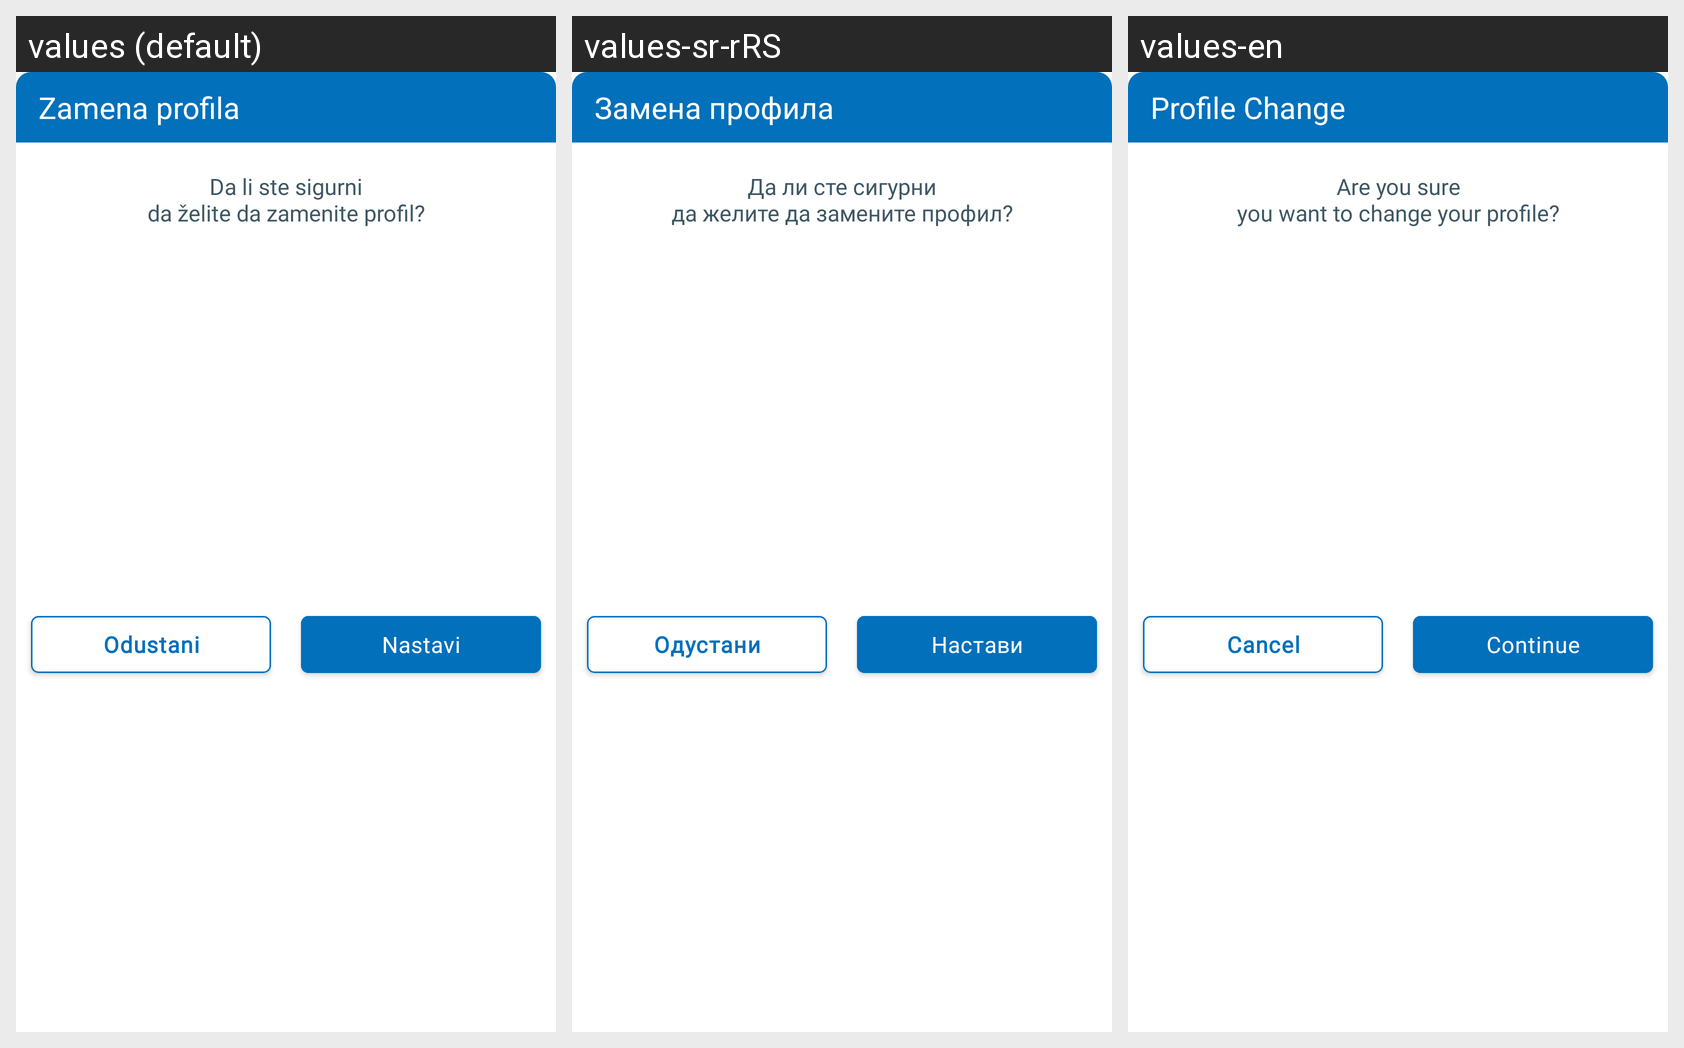

The same Android screen rendered under several of its app's locales, left to right. List the strings drawn on it with the default value and each locale's translation.
Android screen res/layout/fragment_change_profile_bottom_sheet.xml rendered under 3 locales, left to right: values (default), values-sr-rRS, values-en. Device: Nexus 5 (rendered at 1080×1920; each locale shown at half size, 540×960, under a caption strip naming it); theme Theme.E_Zdravlje.
Strings drawn on this screen, with the default value and each locale's value (text and hints the layout hard-codes, and strings that could not be matched under every locale, appear in the picture but are not listed):

fragment_change_profile_bottomsheet_header
  values: Zamena profila
  values-sr-rRS: Замена профила
  values-en: Profile Change

fragment_change_profile_bottomsheet_content
  values: Da li ste sigurni
      da želite da zamenite profil?
  values-sr-rRS: Да ли сте сигурни
      да желите да замените профил?
  values-en: Are you sure
      you want to change your profile?

fragment_change_profile_bottomsheet_cancel_btn
  values: Odustani
  values-sr-rRS: Одустани
  values-en: Cancel

fragment_change_profile_bottomsheet_continue_btn
  values: Nastavi
  values-sr-rRS: Настави
  values-en: Continue
